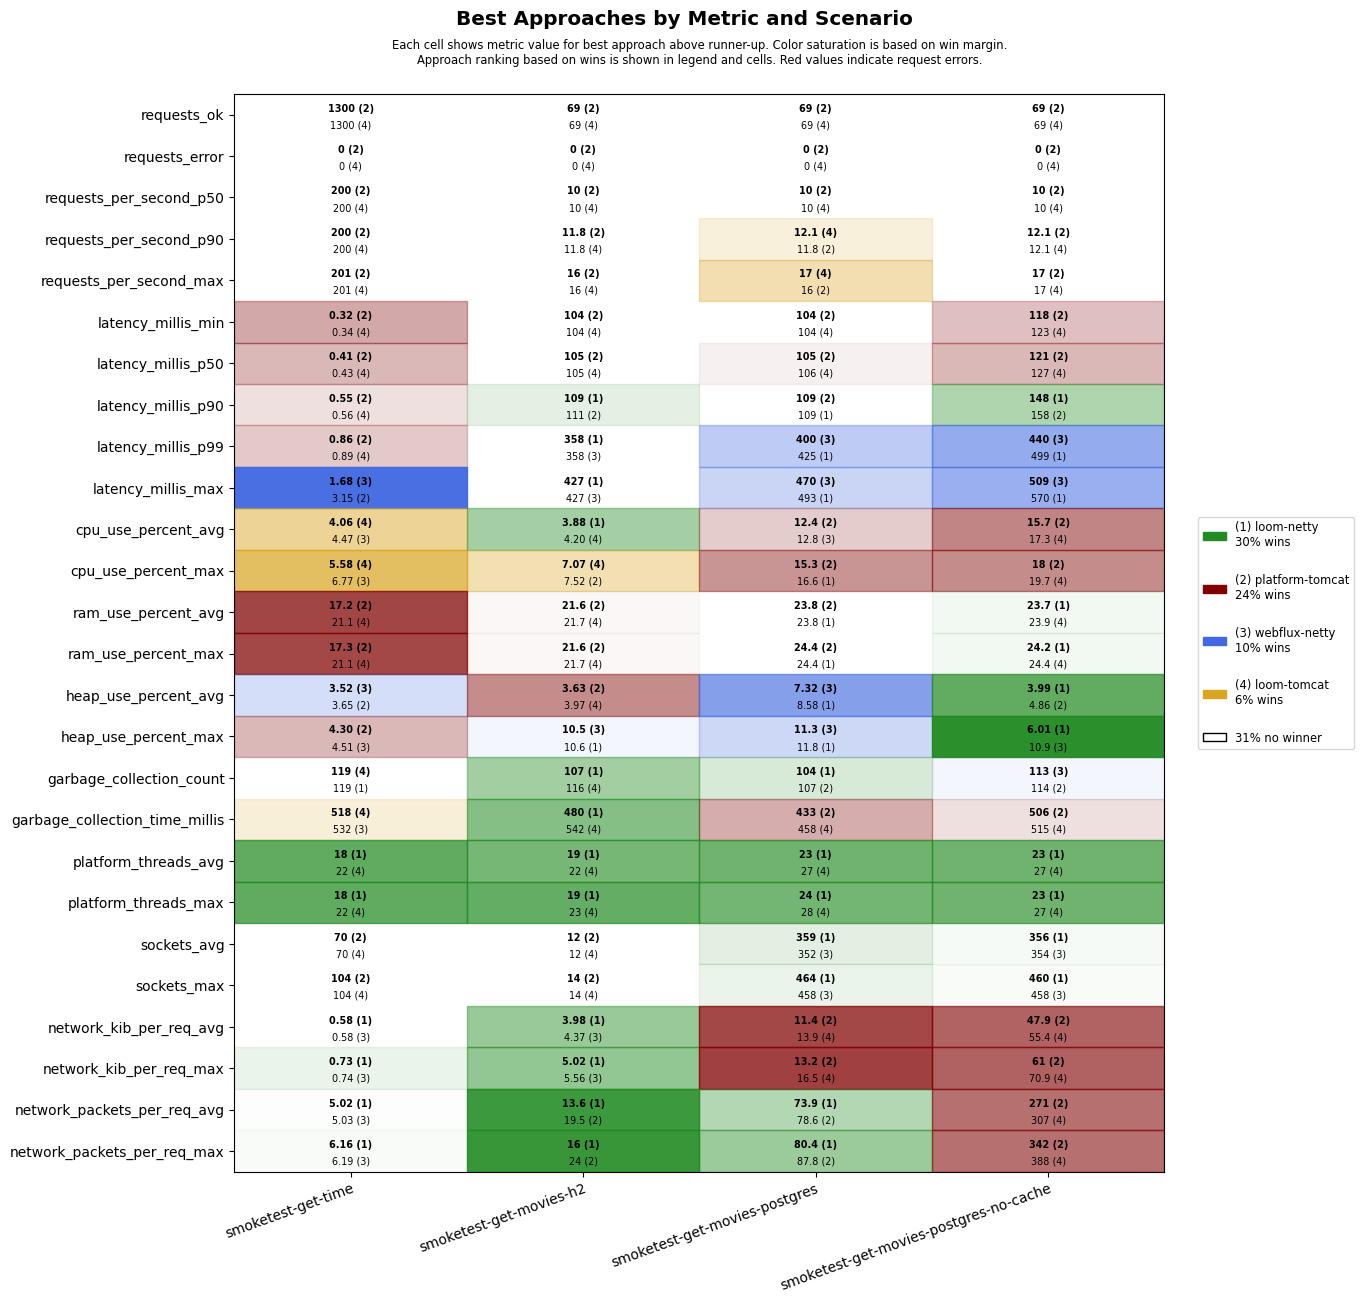

The data file committed next to this chart (first rows):
scenario, approach, requests_ok, requests_error, requests_per_second_p50, requests_per_second_p90, requests_per_second_max, latency_millis_min, latency_millis_p50, latency_millis_p90, latency_millis_p99, latency_millis_max, cpu_use_percent_avg, cpu_use_percent_max, ram_use_percent_avg, ram_use_percent_max, heap_use_percent_avg, heap_use_percent_max, garbage_collection_count, garbage_collection_time_millis, platform_threads_avg, platform_threads_max, sockets_avg, sockets_max
smoketest-get-time, platform-tomcat, 1300, 0, 200, 200, 201, 0.32, 0.41, 0.55, 0.86, 3.15, 4.51, 7.85, 17.2, 17.3, 3.65, 4.30, 126, 595, 65, 65, 70, 104
smoketest-get-time, loom-tomcat, 1300, 0, 200, 200, 201, 0.34, 0.43, 0.56, 0.89, 7.07, 4.06, 5.58, 21.1, 21.1, 4.22, 5.75, 119, 518, 22, 22, 70, 104
smoketest-get-time, loom-netty, 1300, 0, 200, 200, 201, 0.41, 0.52, 0.72, 1.14, 3.99, 4.64, 7.05, 21.2, 21.3, 4.33, 6.01, 119, 574, 18, 18, 70, 104
smoketest-get-time, webflux-netty, 1300, 0, 200, 200, 201, 0.38, 0.48, 0.69, 1.12, 1.68, 4.47, 6.77, 21.2, 21.3, 3.52, 4.51, 119, 532, 22, 22, 70, 104
smoketest-get-movies-h2, platform-tomcat, 69, 0, 10, 11.8, 16, 104, 105, 111, 589, 656, 4.55, 7.52, 21.6, 21.6, 3.63, 10.7, 133, 609, 29, 30, 12, 14
smoketest-get-movies-h2, loom-tomcat, 69, 0, 10, 11.8, 16, 104, 105, 138, 638, 698, 4.20, 7.07, 21.7, 21.7, 3.97, 11.5, 116, 542, 22, 23, 12, 14
smoketest-get-movies-h2, loom-netty, 69, 0, 10, 11.2, 14, 104, 106, 109, 358, 427, 3.88, 7.56, 21.7, 21.7, 6.88, 10.6, 107, 480, 19, 19, 12, 14
smoketest-get-movies-h2, webflux-netty, 69, 0, 10, 11.2, 14, 104, 106, 112, 358, 427, 4.91, 8.50, 21.7, 21.8, 7.09, 10.5, 121, 556, 22, 23, 12, 14
smoketest-get-movies-postgres, platform-tomcat, 69, 0, 10, 11.8, 16, 104, 105, 109, 614, 683, 12.4, 15.3, 23.8, 24.4, 8.72, 13.6, 107, 433, 30, 31, 343, 446
smoketest-get-movies-postgres, loom-tomcat, 69, 0, 10, 12.1, 17, 104, 106, 134, 678, 745, 13.9, 17, 24.0, 24.6, 8.72, 13.6, 107, 458, 27, 28, 344, 450
smoketest-get-movies-postgres, loom-netty, 69, 0, 10, 11.2, 14, 104, 106, 109, 425, 493, 13.9, 16.6, 23.8, 24.4, 8.58, 11.8, 104, 462, 23, 24, 359, 464
smoketest-get-movies-postgres, webflux-netty, 69, 0, 10, 11.2, 14, 104, 106, 110, 400, 470, 12.8, 16.8, 23.9, 24.5, 7.32, 11.3, 107, 490, 27, 28, 352, 458
smoketest-get-movies-postgres-no-cache, platform-tomcat, 69, 0, 10, 12.1, 17, 118, 121, 158, 684, 747, 15.7, 18.0, 24.0, 24.5, 4.86, 11.4, 114, 506, 30, 30, 343, 446
smoketest-get-movies-postgres-no-cache, loom-tomcat, 69, 0, 10, 12.1, 17, 123, 127, 198, 752, 819, 17.3, 19.7, 23.9, 24.4, 5.26, 11.7, 116, 515, 27, 27, 338, 442
smoketest-get-movies-postgres-no-cache, loom-netty, 69, 0, 10, 11.5, 15, 126, 130, 148, 499, 570, 18.5, 21.5, 23.7, 24.2, 3.99, 6.01, 141, 679, 23, 23, 356, 460
smoketest-get-movies-postgres-no-cache, webflux-netty, 69, 0, 10, 11.2, 14, 127, 130, 184, 440, 509, 18.8, 23.7, 23.9, 24.4, 5.83, 10.9, 113, 543, 27, 27, 354, 458
